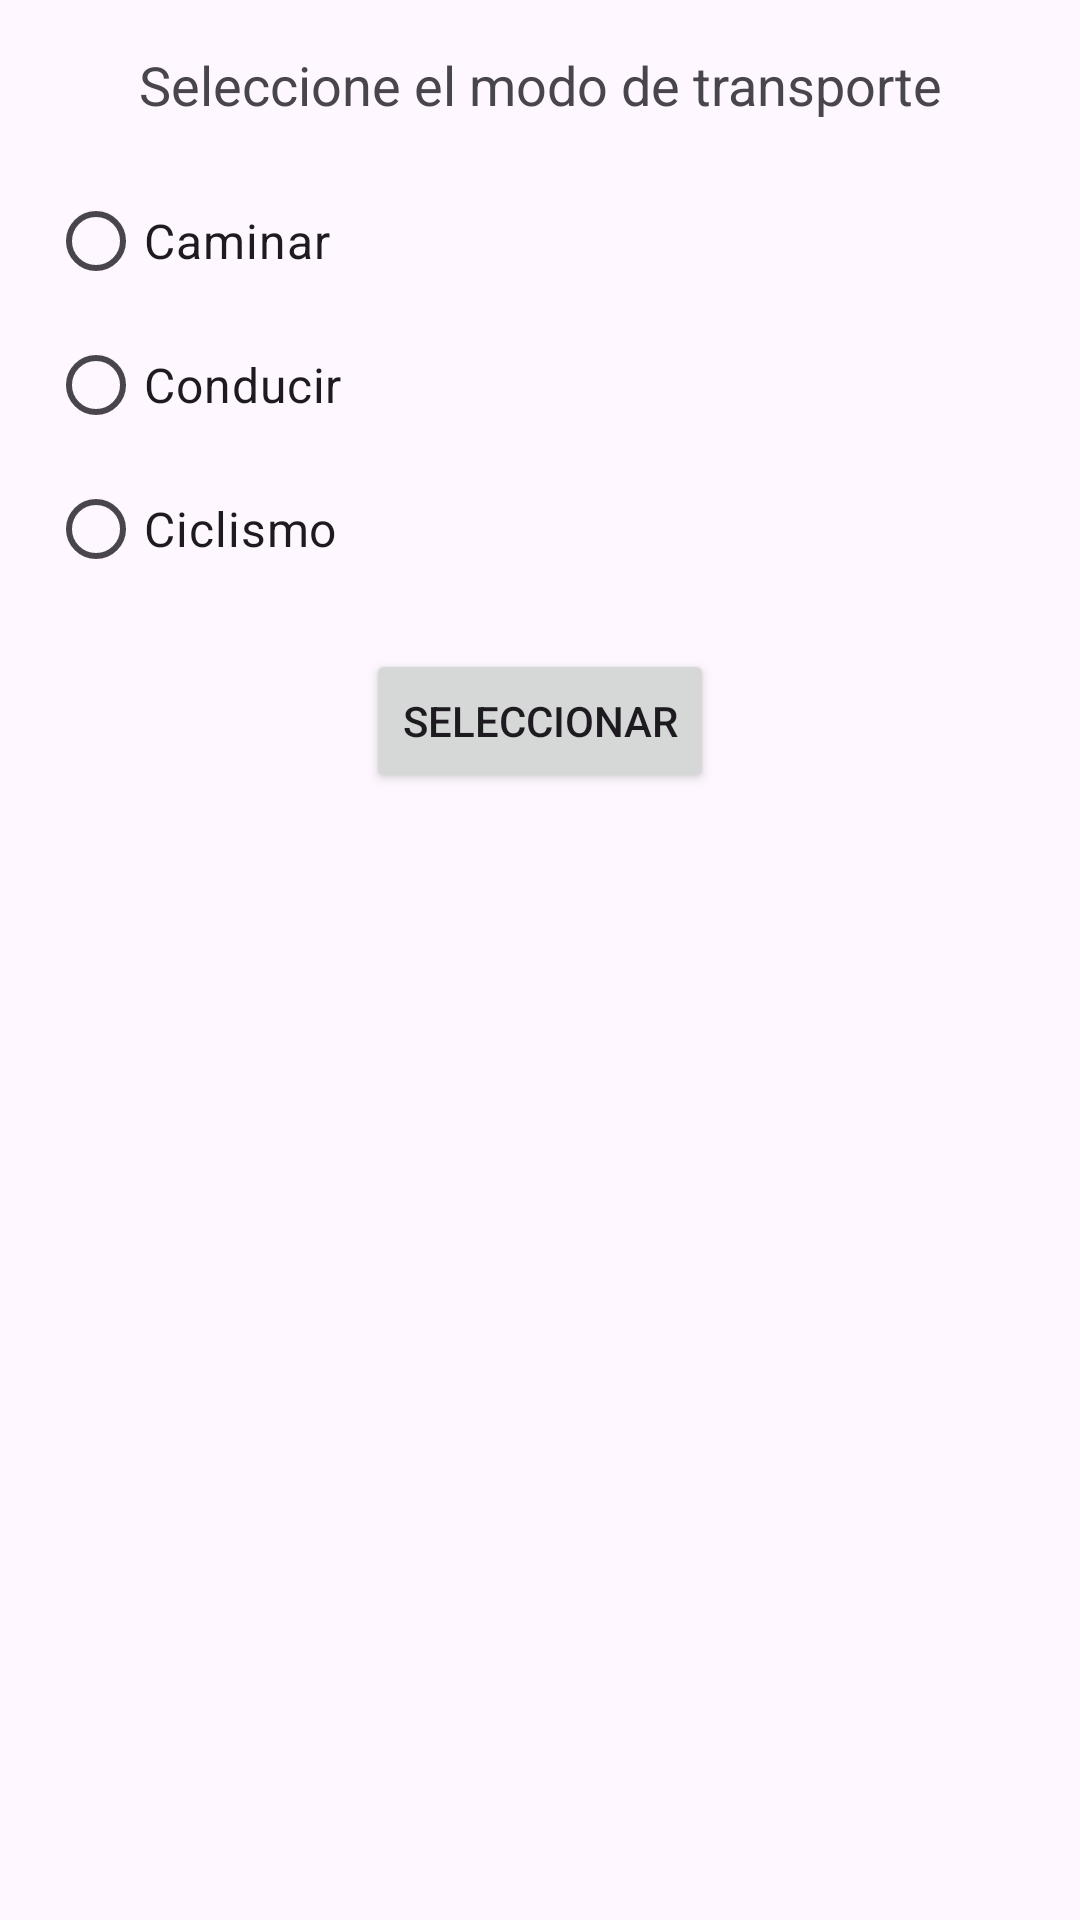

Write the Android layout XML for this screen, with the resource values it uses.
<!-- AndroidManifest.xml: application theme AppTheme -->
<!-- res/layout/dialog_mode_selection.xml -->
<?xml version="1.0" encoding="utf-8"?>
<LinearLayout
    xmlns:android="http://schemas.android.com/apk/res/android"
    android:layout_width="match_parent"
    android:layout_height="wrap_content"
    android:orientation="vertical">
    <TextView
        android:layout_width="match_parent"
        android:layout_height="wrap_content"
        android:text="Seleccione el modo de transporte"
        android:textSize="18sp"
        android:padding="16dp"
        android:textAlignment="center"/>
    <RadioGroup
        android:id="@+id/radioGroup"
        android:layout_width="match_parent"
        android:layout_height="wrap_content"
        android:orientation="vertical"
        android:paddingStart="16dp"
        android:paddingEnd="16dp">
        <RadioButton
            android:id="@+id/radioWalk"
            android:layout_width="wrap_content"
            android:layout_height="wrap_content"
            android:text="Caminar"
            android:textSize="16sp"/>
        <RadioButton
            android:id="@+id/radioDrive"
            android:layout_width="wrap_content"
            android:layout_height="wrap_content"
            android:text="Conducir"
            android:textSize="16sp"/>
        <RadioButton
            android:id="@+id/radioCiclismo"
            android:layout_width="wrap_content"
            android:layout_height="wrap_content"
            android:text="Ciclismo"
            android:textSize="16sp"/>
    </RadioGroup>
    <Button
        android:id="@+id/btnSelect"
        android:layout_width="wrap_content"
        android:layout_height="wrap_content"
        android:text="Seleccionar"
        android:layout_gravity="center"
        android:layout_marginTop="16dp"/>
</LinearLayout>
<!-- resources referenced by this layout -->
<resources>
  <style name="AppTheme" parent="Base.Theme.SaludEnCasa">
          <item name="android:statusBarColor">#2196F3</item>
          
      </style>
  <style name="Base.Theme.SaludEnCasa" parent="Theme.Material3.DayNight.NoActionBar">
          
          
      </style>
</resources>
